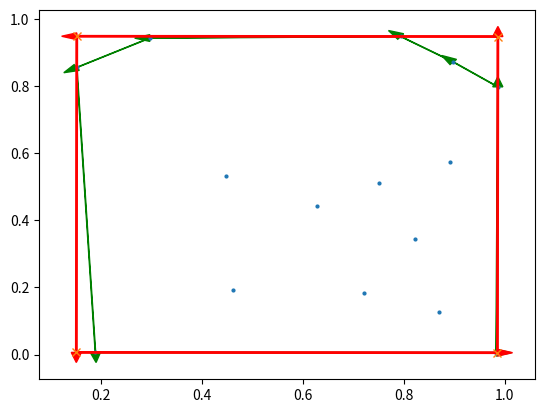

Recreate this plot in Python.
import sys
import numpy as np
from scipy.spatial import ConvexHull

def compute_min_bbox(points, vis=False):
    if vis:
        import matplotlib.pyplot as plt
    # compute convex hull
    hull = ConvexHull(points)
    def AngleToXAxis(p1, p2):
        '''
        Calculates the angle to the X axis.
        '''
        delta = p1 - p2
        return -np.arctan(delta[1] / delta[0])
    def RotateToXAxis(vector, angle):
        '''
        Rotates vector by an angle to the x-Axis
        '''
        newX = vector[0] * np.cos(angle) - vector[1] * np.sin(angle)
        newY = vector[0] * np.sin(angle) + vector[1] * np.cos(angle)
        return np.array([newX, newY])
    def Area(box):
        rng_x = box[1,0] - box[0,0]
        rng_y = box[1,1] - box[0,1]
        return rng_x * rng_y
    # compute min bbox
    # https://github.com/cansik/LongLiveTheSquare
    minBox = None
    minAngle = 0
    # foreach edge of the convex hull
    num_hull = len(hull.vertices)
    for i in range(num_hull):
        curr_pt = points[hull.vertices[i]]
        next_pt = points[hull.vertices[(i + 1) % num_hull]]
        if vis:
            print('points')
            print(curr_pt, hull.vertices[i])
        # min / max points
        top = -sys.maxsize
        bottom = sys.maxsize
        left = sys.maxsize
        right = -sys.maxsize
        # get angle of segment to x axis
        angle = AngleToXAxis(curr_pt, next_pt)
        # rotate every point and get min and max values for each direction
        for p in hull.vertices:
            pt = points[p]
            rotatedPoint = RotateToXAxis(pt, angle)
            top = max(top, rotatedPoint[1])
            bottom = min(bottom, rotatedPoint[1])
            left = min(left, rotatedPoint[0])
            right = max(right, rotatedPoint[0])
        box = np.array([[left, bottom], [right, top]])
        if minBox is None or Area(minBox) > Area(box):
            minBox = box
            minAngle = angle

    mbox_points = np.array([(minBox[0,0], minBox[0,1]),
                            (minBox[1,0], minBox[0,1]),
                            (minBox[1,0], minBox[1,1]),
                            (minBox[0,0], minBox[1,1])])

    # rotate axis algined box back
    bbox_points = np.zeros_like(mbox_points)
    for i in range(mbox_points.shape[0]):
        bbox_points[i] = RotateToXAxis(mbox_points[i], -minAngle)

    if vis:
        plt.plot(points[:,0], points[:,1], 'o', ms=2)
        for i in range(num_hull):
            pi = hull.vertices[i]
            pj = hull.vertices[(i + 1) % num_hull]
            #plt.plot(points[(pi,pj),0], points[(pi,pj),1], 'g-.')
            plt.arrow(points[pi,0], points[pi,1],
                      points[pj,0]-points[pi,0], points[pj,1]-points[pi,1],
                      head_width=0.02, color='g')
        for i in range(bbox_points.shape[0]):
            j = (i + 1) % bbox_points.shape[0]
            plt.plot(bbox_points[(i,j),0], bbox_points[(i,j),1], 'r-', lw=2)
            plt.arrow(bbox_points[i,0], bbox_points[i,1],
                      bbox_points[j,0]-bbox_points[i,0], bbox_points[j,1]-bbox_points[i,1],
                      head_width=0.02, color='r')
        print('orthogonality validation')
        print(np.sum(np.dot((bbox_points[0] - bbox_points[1]), (bbox_points[0] - bbox_points[3]))))
        print(np.sum(np.dot((bbox_points[1] - bbox_points[0]), (bbox_points[1] - bbox_points[2]))))
        print(np.sum(np.dot((bbox_points[2] - bbox_points[1]), (bbox_points[2] - bbox_points[3]))))
        print(np.sum(np.dot((bbox_points[3] - bbox_points[0]), (bbox_points[3] - bbox_points[2]))))
        plt.plot(bbox_points[:,0], bbox_points[:,1], 'x')
        plt.show()

    return bbox_points, hull.vertices

if __name__ == '__main__':
    points = np.random.rand(15, 2)   # 30 random points in 2-D
    bbox_points, hull = compute_min_bbox(points, vis=True)
    print('bbox_points')
    print(bbox_points)
    print('hull index')
    print(hull)
    print(points[hull])
